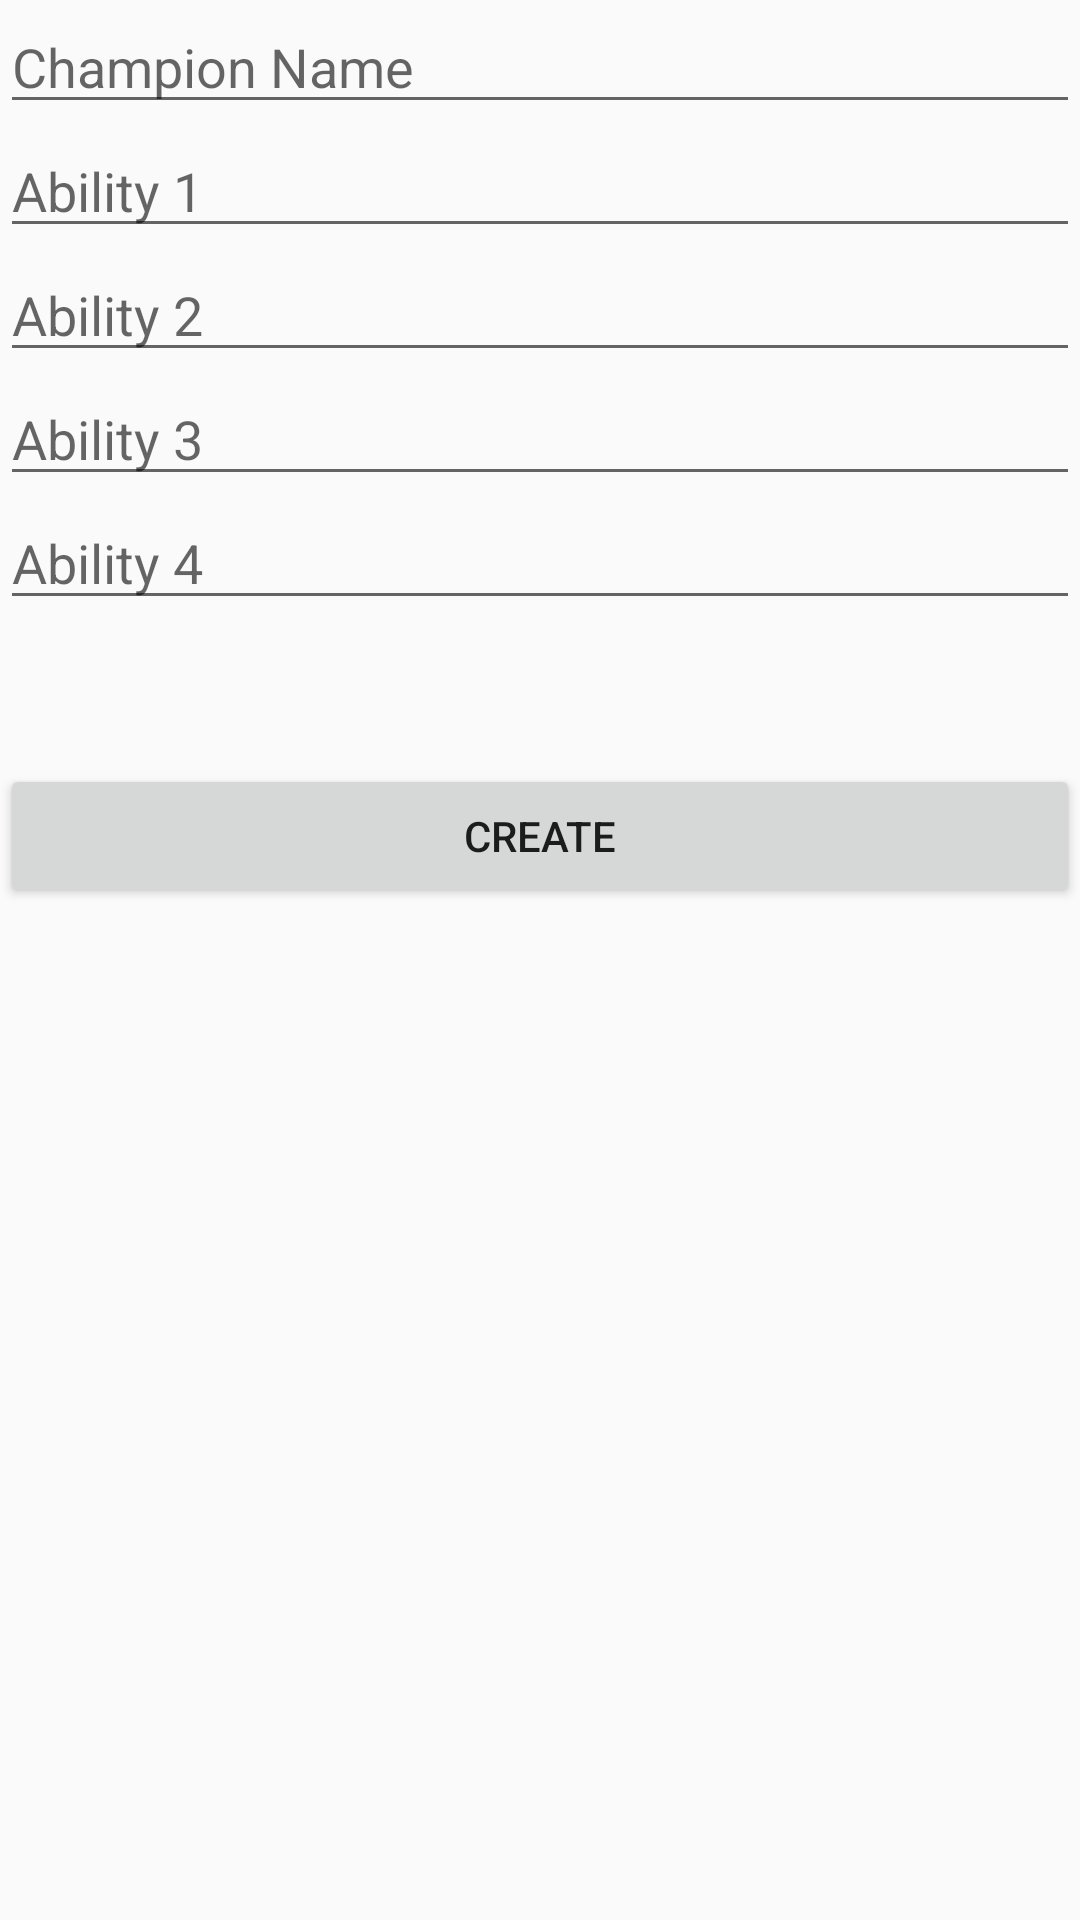

Android layout source for this screen:
<!-- AndroidManifest.xml: application theme AppTheme -->
<!-- res/layout/activity_make_champion.xml -->
<?xml version="1.0" encoding="utf-8"?>
<RelativeLayout
    xmlns:android="http://schemas.android.com/apk/res/android"
    xmlns:app="http://schemas.android.com/apk/res-auto"
    xmlns:tools="http://schemas.android.com/tools"
    android:layout_width="match_parent"
    android:layout_height="match_parent"
    tools:context="edu.washington.ischool.commoncents.commoncents.MakeChampionActivity">


    <EditText
        android:id="@+id/championNameEditText"
        android:layout_width="match_parent"
        android:layout_height="wrap_content"
        android:layout_alignParentLeft="true"
        android:layout_alignParentStart="true"
        android:layout_alignParentTop="true"
        android:ems="10"
        android:inputType="textPersonName"
        android:hint="Champion Name"/>

    <EditText
        android:id="@+id/ability1EditText"
        android:layout_width="match_parent"
        android:layout_height="wrap_content"
        android:layout_alignParentLeft="true"
        android:layout_alignParentStart="true"
        android:layout_below="@+id/championNameEditText"
        android:ems="10"
        android:inputType="textPersonName"
        android:hint="Ability 1"/>

    <EditText
        android:id="@+id/ability2EditText"
        android:layout_width="match_parent"
        android:layout_height="wrap_content"
        android:layout_alignEnd="@+id/ability1EditText"
        android:layout_alignRight="@+id/ability1EditText"
        android:layout_below="@+id/ability1EditText"
        android:ems="10"
        android:inputType="textPersonName"
        android:hint="Ability 2"/>

    <EditText
        android:id="@+id/ability3EditText"
        android:layout_width="match_parent"
        android:layout_height="wrap_content"
        android:layout_alignParentLeft="true"
        android:layout_alignParentStart="true"
        android:layout_below="@+id/ability2EditText"
        android:ems="10"
        android:inputType="textPersonName"
        android:hint="Ability 3"/>

    <EditText
        android:id="@+id/ability4EditText"
        android:layout_width="match_parent"
        android:layout_height="wrap_content"
        android:layout_alignParentLeft="true"
        android:layout_alignParentStart="true"
        android:layout_below="@+id/ability3EditText"
        android:ems="10"
        android:inputType="textPersonName"
        android:hint="Ability 4"/>

    <Button
        android:id="@+id/createChampionButton"
        android:layout_width="match_parent"
        android:layout_height="wrap_content"
        android:layout_marginTop="48dp"
        android:text="Create"
        android:layout_below="@+id/ability4EditText"
        android:layout_alignParentLeft="true"
        android:layout_alignParentStart="true"/>
</RelativeLayout>
<!-- resources referenced by this layout -->
<resources>
  <style name="AppTheme" parent="Theme.AppCompat.Light.DarkActionBar">
          <item name="colorPrimary">@color/colorPrimary</item>
          <item name="colorPrimaryDark">@color/colorPrimaryDark</item>
          <item name="colorAccent">@color/colorAccent</item>
      </style>
  <color name="colorPrimary">@color/colorMaterialUILightGreen</color>
  <color name="colorPrimaryDark">@color/colorMaterialUIGreen</color>
  <color name="colorAccent">@color/colorMaterialUILime</color>
  <color name="colorMaterialUILightGreen">#8BC34A</color>
  <color name="colorMaterialUIGreen">#4CAF50</color>
  <color name="colorMaterialUILime">#CDDC39</color>
</resources>
